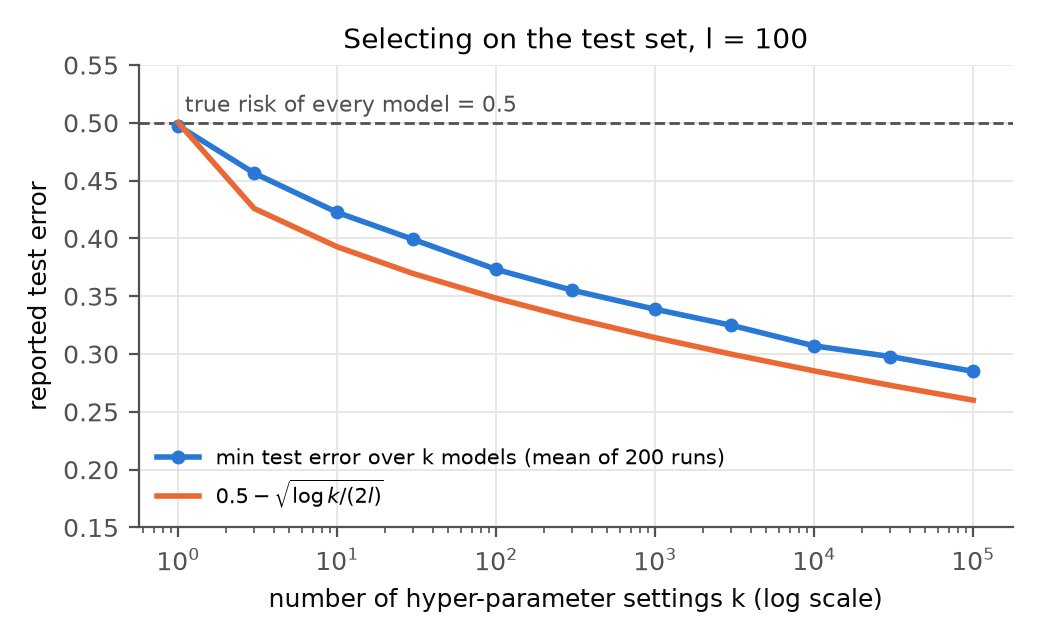

The data file committed next to this chart (first rows):
k, mean_min_test_error, sd, union_bound_rate
1, 0.4975, 0.05417, 0.5
3, 0.4565, 0.03763, 0.4259
10, 0.4225, 0.03016, 0.3927
30, 0.3992, 0.02218, 0.3696
100, 0.3731, 0.02178, 0.3483
300, 0.3552, 0.0183, 0.3311
1000, 0.3387, 0.01885, 0.3142
3000, 0.3249, 0.01676, 0.2999
10000, 0.307, 0.01455, 0.2854
30000, 0.2978, 0.01445, 0.273
100000, 0.285, 0.01257, 0.2601
